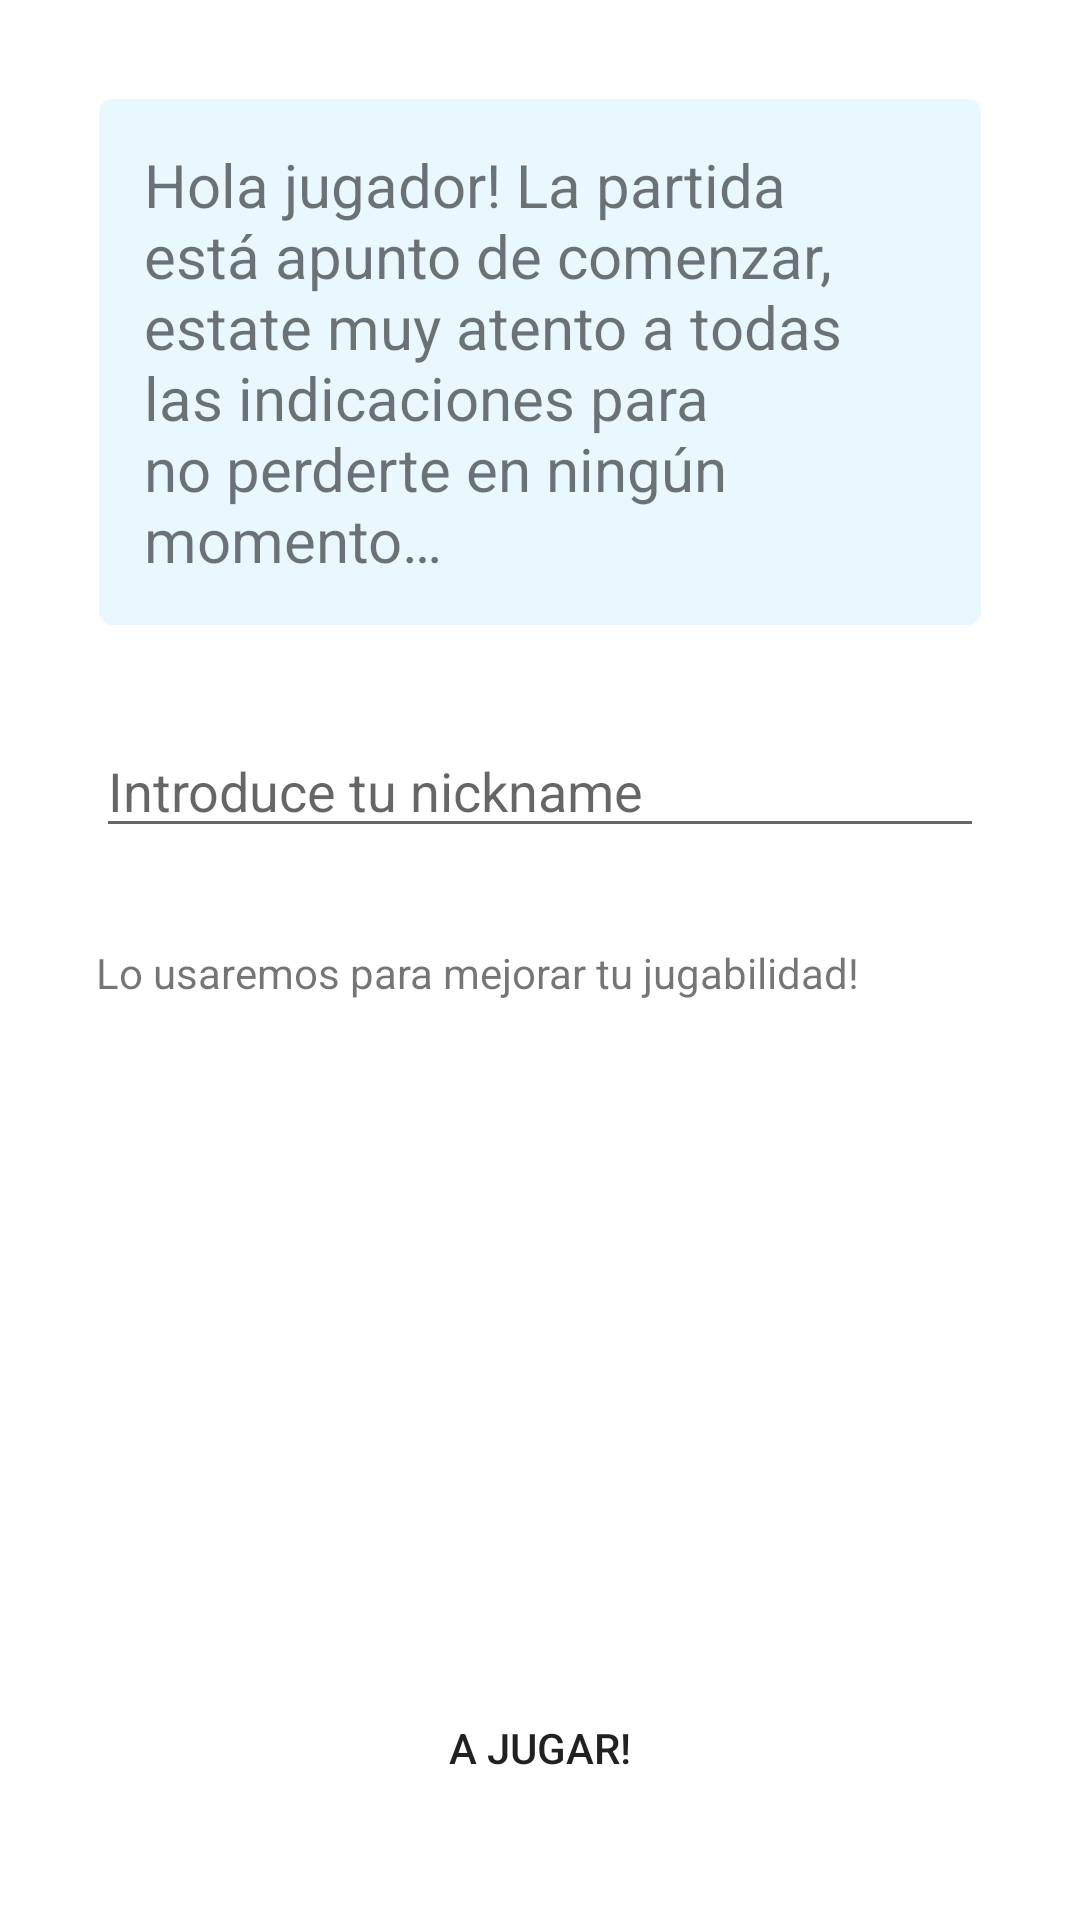

Android layout source for this screen:
<!-- AndroidManifest.xml: application theme Theme.EBDIP_AlexGheorghe -->
<!-- res/layout/activity_main.xml -->
<?xml version="1.0" encoding="utf-8"?>
<RelativeLayout xmlns:android="http://schemas.android.com/apk/res/android"
    xmlns:app="http://schemas.android.com/apk/res-auto"
    xmlns:tools="http://schemas.android.com/tools"
    android:layout_width="match_parent"
    android:layout_height="match_parent"
    android:padding="@dimen/marginExt"
    android:background="@drawable/ic_launcher_foreground"
    tools:context=".MainActivity">

    <TextView
        android:id="@+id/titulo01"
        android:layout_width="match_parent"
        android:layout_height="wrap_content"
        android:text="@string/titulo01"
        android:background="@drawable/rounded_corner"
        android:padding="@dimen/marginExt"
        android:layout_marginTop="@dimen/marginExt"
        android:layout_marginBottom="@dimen/marginExt"
        android:layout_marginStart="@dimen/marginExt"
        android:layout_marginEnd="@dimen/marginExt"
        android:textSize="@dimen/textSizeExt" />

    <EditText
        android:id="@+id/username"
        android:layout_width="match_parent"
        android:layout_height="wrap_content"
        android:layout_centerHorizontal="true"
        android:layout_below="@+id/titulo01"
        android:hint="@string/username"
        android:layout_marginTop="@dimen/marginExt"
        android:layout_marginBottom="@dimen/marginExt"
        android:layout_marginStart="@dimen/marginExt"
        android:layout_marginEnd="@dimen/marginExt" />

    <TextView
        android:id="@+id/avisoJuego"
        android:layout_width="match_parent"
        android:layout_height="wrap_content"
        android:layout_below="@+id/username"
        android:text="@string/avisoJuego"
        android:layout_centerHorizontal="true"
        android:layout_marginTop="@dimen/marginExt"
        android:layout_marginBottom="@dimen/marginExt"
        android:layout_marginStart="@dimen/marginExt"
        android:layout_marginEnd="@dimen/marginExt" />

    <Button
        android:id="@+id/btnSiguiente"
        android:layout_width="match_parent"
        android:layout_height="wrap_content"
        android:layout_marginTop="@dimen/marginExt"
        android:layout_marginBottom="@dimen/marginExt"
        android:layout_marginStart="@dimen/marginExt"
        android:layout_marginEnd="@dimen/marginExt"
        android:layout_alignParentBottom="true"
        android:text="@string/empezarJuego"
        android:layout_centerHorizontal="true"
        android:background="@drawable/btnrounded_corner"
        android:padding="@dimen/marginExt" />

</RelativeLayout>
<!-- resources referenced by this layout -->
<resources>
  <dimen name="marginExt">16dp</dimen>
  <dimen name="textSizeExt">20sp</dimen>
  <!-- drawable rounded_corner (drawable) -->
  <?xml version="1.0" encoding="utf-8"?>
  <shape xmlns:android="http://schemas.android.com/apk/res/android" >
      <stroke
          android:width="1dp"
          android:color="@color/white" />
  
      <solid android:color="@color/grayMinimal" />
  
      <padding
          android:left="1dp"
          android:right="1dp"
          android:bottom="1dp"
          android:top="1dp" />
  
      <corners android:radius="5dp" />
  </shape>
  <string name="avisoJuego">Lo usaremos para mejorar tu jugabilidad!</string>
  <string name="empezarJuego">A jugar!</string>
  <string name="titulo01">Hola jugador! La partida está apunto de comenzar, estate muy atento a todas las indicaciones para no perderte en ningún momento…</string>
  <string name="username">Introduce tu nickname</string>
  <style name="Theme.EBDIP_AlexGheorghe" parent="Theme.MaterialComponents.DayNight.NoActionBar">
          
          <item name="colorPrimary">@color/purple_500</item>
          <item name="colorPrimaryVariant">@color/purple_700</item>
          <item name="colorOnPrimary">@color/white</item>
          
          <item name="colorSecondary">@color/teal_200</item>
          <item name="colorSecondaryVariant">@color/teal_700</item>
          <item name="colorOnSecondary">@color/black</item>
          
          <item name="android:statusBarColor">?attr/colorPrimaryVariant</item>
          
      </style>
  <color name="white">#FFFFFFFF</color>
  <color name="grayMinimal">#1603A9F4</color>
  <color name="purple_500">#FF6200EE</color>
  <color name="purple_700">#FF3700B3</color>
  <color name="teal_200">#FF03DAC5</color>
  <color name="teal_700">#FF018786</color>
  <color name="black">#FF000000</color>
</resources>
